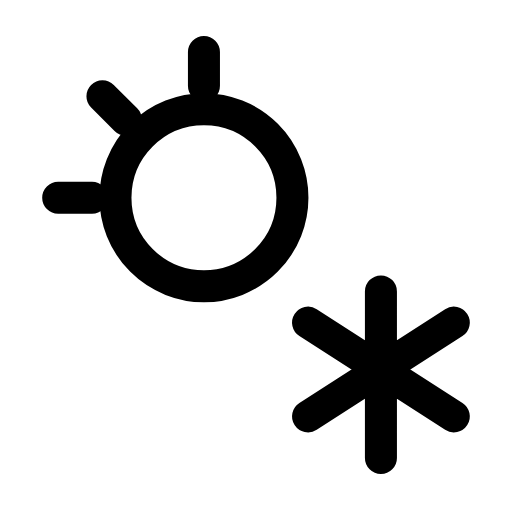
t = 0.00 s
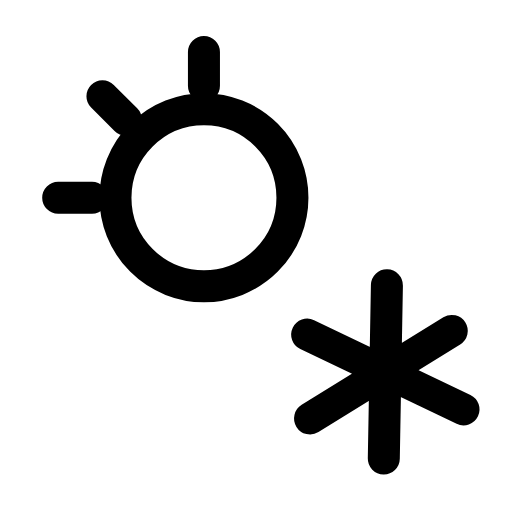
t = 0.35 s
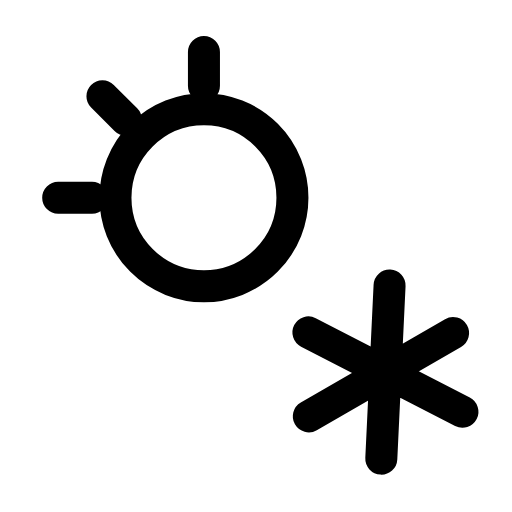
t = 0.70 s
t = 1.02 s: frame unchanged from t = 0.00 s, image omitted
t = 1.39 s: frame unchanged from t = 0.70 s, image omitted
t = 1.76 s: frame unchanged from t = 0.00 s, image omitted

The animated SVG that drew these frames (rendered in a browser with its animation timeline set to each time). Animation: 1 SMIL element (animateTransform=1); one cycle of 2.10 s, repeats indefinitely.

<svg xmlns="http://www.w3.org/2000/svg" width="24" height="24" viewBox="0 0 24 24" fill="none"><g transform="translate(-1.42 -1.712) scale(1.22)"><circle stroke="currentColor" stroke-width="1.23" stroke-linecap="round" stroke-linejoin="round" fill="none" cx="9" cy="9" r="3.4"></circle><path stroke="currentColor" stroke-width="1.23" stroke-linecap="round" stroke-linejoin="round" fill="none" d="M9 3.4L9 4.7M3.4 9L4.7 9M5.1 5.1L6 6"></path><g><animateTransform attributeName="transform" type="rotate" values="0 15.8 15.8;0 15.8 15.8;60 15.8 15.8;60 15.8 15.8;0 15.8 15.8;0 15.8 15.8;60 15.8 15.8;60 15.8 15.8;0 15.8 15.8;0 15.8 15.8;0 15.8 15.8" keyTimes="0;0.09;0.2475;0.36;0.45;0.6;0.66;0.735;0.84;0.9;1" dur="2.1s" repeatCount="indefinite" calcMode="spline" keySplines="0.16 1 0.3 1;0.16 1 0.3 1;0.16 1 0.3 1;0.16 1 0.3 1;0.16 1 0.3 1;0.16 1 0.3 1;0.16 1 0.3 1;0.16 1 0.3 1;0.16 1 0.3 1;0.16 1 0.3 1"/><path stroke="currentColor" stroke-width="1.23" stroke-linecap="round" stroke-linejoin="round" fill="none" d="M15.8 12.6L15.8 19M13 13.8L18.6 17.4M18.6 13.8L13 17.4"></path></g></g></svg>
